Image classification data set "projet" (houda99-hd/projet-apprentissage-profond on GitHub). Class labels (7): danger sign, information sign, limitation sign, mandatory sign, priority sign, prohibitory sign, stop sign.

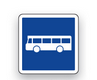
Label: information sign

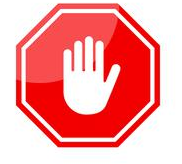
Label: stop sign

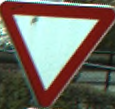
Label: priority sign

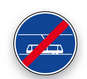
Label: mandatory sign

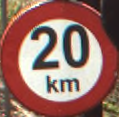
Label: limitation sign

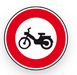
Label: prohibitory sign
